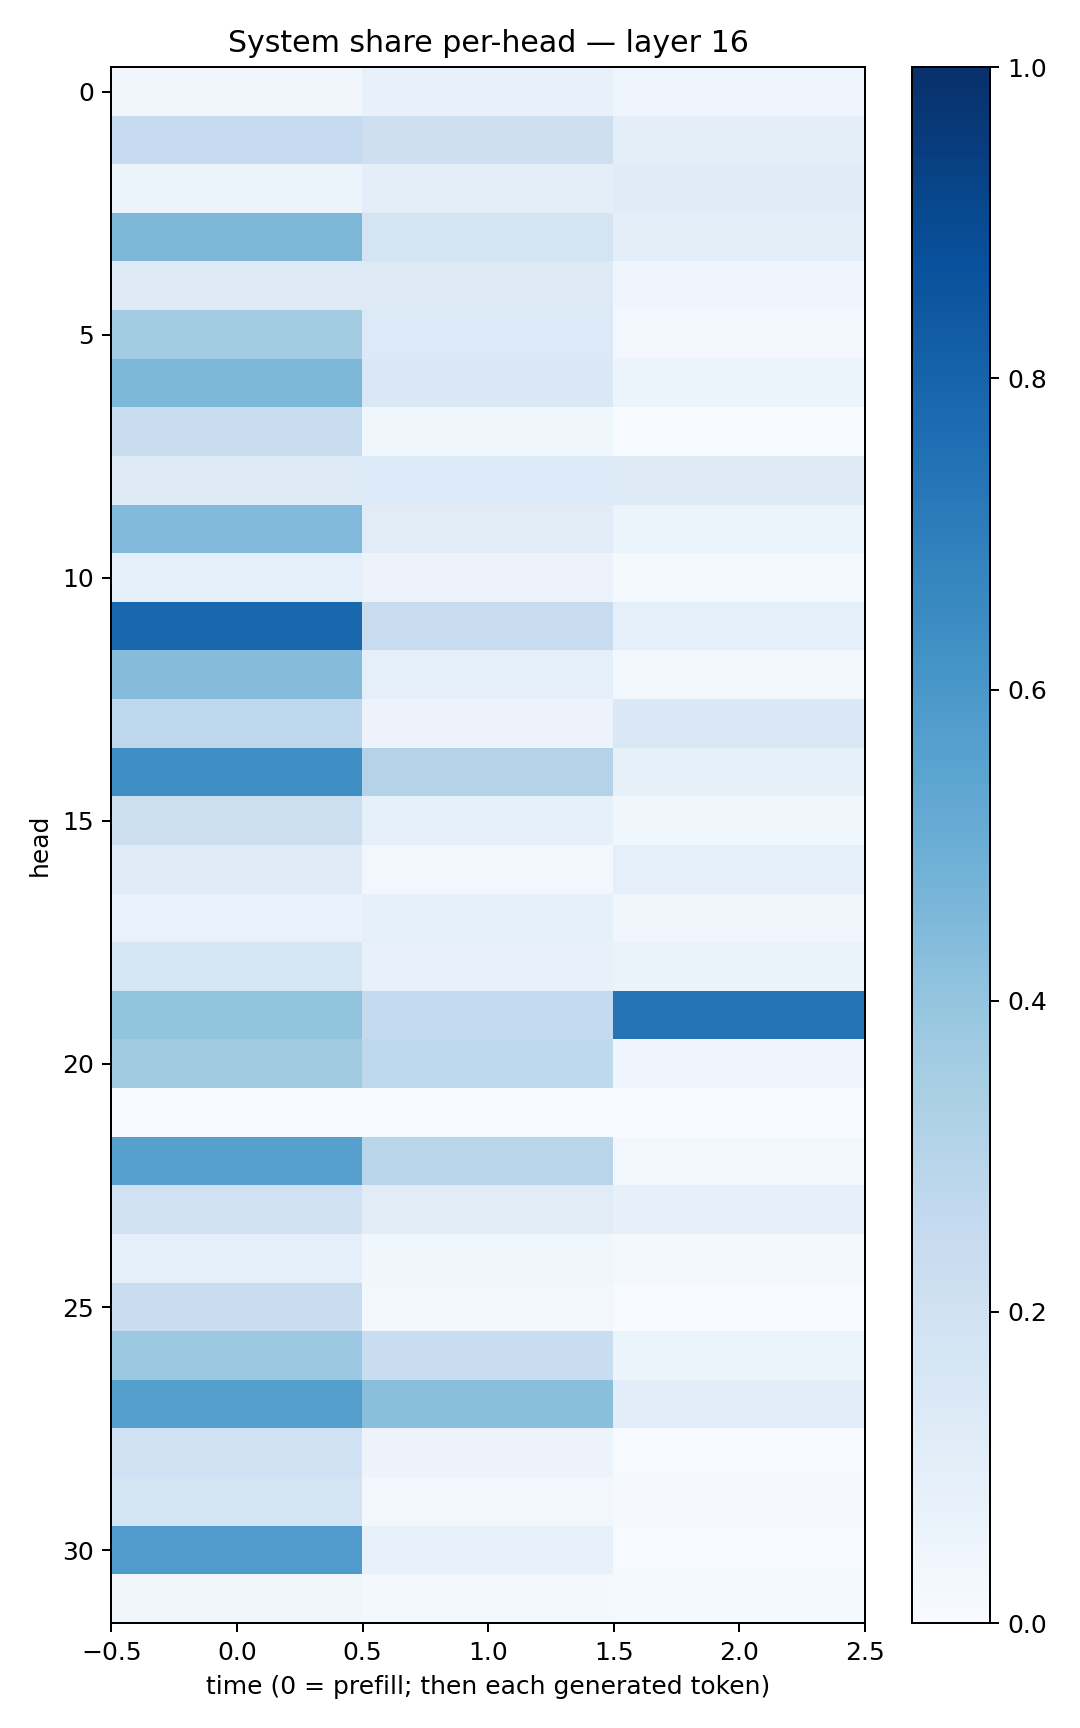

The file beside this chart, header and first rows:
0.03456205, 0.07141498, 0.042761885
0.2494, 0.2129, 0.09821
0.06121, 0.09979, 0.1192
0.4569, 0.1779, 0.1009
0.123, 0.1285, 0.0439
0.3573, 0.1355, 0.02873
0.4569, 0.1474, 0.05317
0.2417, 0.03565, 0.001844
0.1228, 0.1346, 0.1288
0.4453, 0.1121, 0.05174
0.0873, 0.0558, 0.01277
0.7853, 0.2411, 0.09134
0.4369, 0.09293, 0.02615
0.2749, 0.05799, 0.1457
0.6329, 0.305, 0.08586
0.2152, 0.08213, 0.03687
0.1174, 0.03081, 0.09007
0.06886, 0.08493, 0.03223
0.1603, 0.07357, 0.06262
0.4018, 0.2563, 0.7378
0.3615, 0.2717, 0.04459
0.005792, 0.007092, 0.0004008
0.5603, 0.2907, 0.02438
0.2008, 0.1106, 0.08159
0.0876, 0.03846, 0.01807
0.2267, 0.0281, 0.006743
0.3812, 0.2322, 0.05349
0.5663, 0.4222, 0.1074
0.2014, 0.05592, 0.006274
0.1722, 0.02527, 0.009509
0.5795, 0.07092, 0.004044
0.03704, 0.0214, 0.01301
